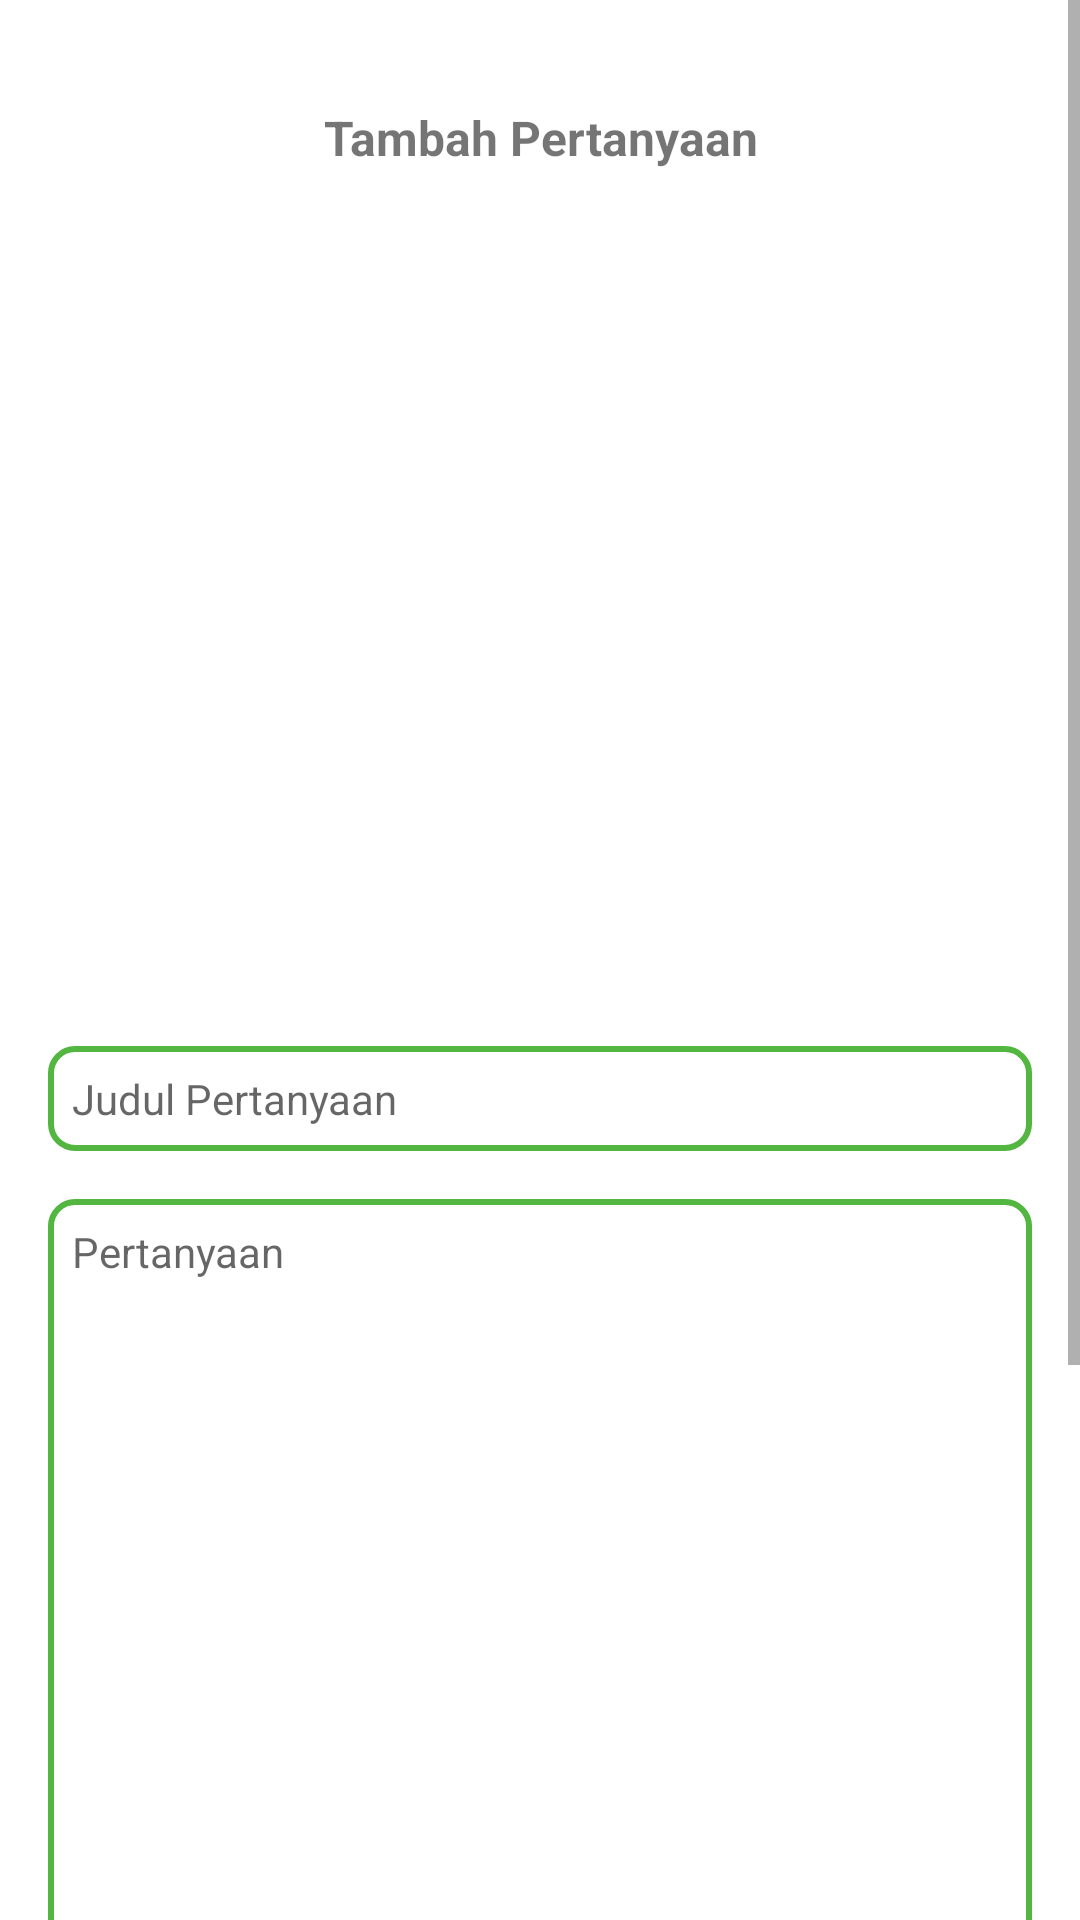

The Android layout XML behind this screen, and the referenced resources:
<!-- AndroidManifest.xml: application theme Theme.AplikasiForum -->
<!-- res/layout/activity_add_question.xml -->
<?xml version="1.0" encoding="utf-8"?>
<ScrollView xmlns:android="http://schemas.android.com/apk/res/android"
    xmlns:app="http://schemas.android.com/apk/res-auto"
    style="@style/background"
    android:layout_width="match_parent"
    android:layout_height="wrap_content">

    <LinearLayout
        android:layout_width="match_parent"
        android:layout_height="wrap_content"
        android:orientation="vertical">

        <com.airbnb.lottie.LottieAnimationView
            android:id="@+id/progress_bar"
            android:layout_width="match_parent"
            android:layout_height="wrap_content"
            android:visibility="invisible"
            app:lottie_autoPlay="true"
            app:lottie_fileName="loading.json"
            app:lottie_loop="true" />

        <TextView
            android:id="@+id/textView5"
            android:layout_width="match_parent"
            android:layout_height="wrap_content"
            android:layout_marginTop="16sp"
            android:gravity="center"
            android:text="Tambah Pertanyaan"
            android:textSize="16sp"
            android:textStyle="bold" />

        <androidx.viewpager2.widget.ViewPager2
            android:id="@+id/viewPager"
            android:layout_width="match_parent"
            android:layout_marginHorizontal="16dp"
            android:layout_marginTop="16dp"
            android:layout_height="260dp" />

        <LinearLayout
            android:id="@+id/dotsIndicator"
            android:layout_width="match_parent"
            android:layout_height="wrap_content"
            android:gravity="center_horizontal"
            android:orientation="horizontal" />

        <EditText
            android:id="@+id/et_title"
            android:layout_width="match_parent"
            android:layout_height="wrap_content"
            android:layout_marginHorizontal="16dp"
            android:layout_marginTop="16dp"
            android:background="@drawable/bg_edittext"
            android:gravity="top|left"
            android:hint="@string/questionTitle"
            android:maxLines="3"
            android:textSize="14sp" />

        <EditText
            android:id="@+id/et_question"
            android:layout_width="match_parent"
            android:layout_height="wrap_content"
            android:layout_margin="16dp"
            android:layout_weight="1"
            android:background="@drawable/bg_edittext"
            android:gravity="top|left"
            android:hint="@string/question"
            android:inputType="textCapSentences|textMultiLine"
            android:maxLength="2000"
            android:minLines="20"
            android:textSize="14sp" />

        <EditText
            android:id="@+id/et_tags"
            android:layout_width="match_parent"
            android:layout_height="wrap_content"
            android:layout_marginHorizontal="16dp"
            android:background="@drawable/bg_edittext"
            android:gravity="top|left"
            android:hint="@string/tags"
            android:maxLines="3"
            android:textSize="14sp" />

        <TextView
            android:layout_width="wrap_content"
            android:layout_height="wrap_content"
            android:layout_marginLeft="16dp"
            android:layout_marginTop="8dp"
            android:text="Contoh: #error #bug"
            android:textSize="12sp" />

        <androidx.constraintlayout.widget.ConstraintLayout
            android:layout_width="match_parent"
            android:layout_height="wrap_content"
            android:orientation="horizontal">

            <Button
                android:id="@+id/btn_add"
                style="@style/ButtonGeneral2"
                android:layout_width="260dp"
                android:layout_height="wrap_content"
                android:layout_marginHorizontal="32dp"
                android:layout_marginVertical="16dp"
                android:text="@string/save"
                app:layout_constraintBottom_toBottomOf="parent"
                app:layout_constraintStart_toStartOf="parent"
                app:layout_constraintTop_toTopOf="parent" />

            <ImageButton
                android:id="@+id/btn_imagePicker"
                style="@style/ButtonGeneral2"
                android:layout_width="wrap_content"
                android:layout_height="wrap_content"
                android:layout_marginRight="16dp"
                android:src="@drawable/ic_baseline_insert_photo_24"
                app:layout_constraintBottom_toBottomOf="@+id/btn_add"
                app:layout_constraintEnd_toEndOf="parent"
                app:layout_constraintStart_toEndOf="@+id/btn_add"
                app:layout_constraintTop_toTopOf="@+id/btn_add" />








        </androidx.constraintlayout.widget.ConstraintLayout>
    </LinearLayout>
</ScrollView>
<!-- resources referenced by this layout -->
<resources>
  <!-- drawable bg_edittext (drawable) -->
  <shape xmlns:android="http://schemas.android.com/apk/res/android"
      android:shape="rectangle">
      <stroke
          android:width="2dp"
          android:color="@color/green_500"/>
      <padding
          android:left="8dp"
          android:right="8dp"
          android:top="8dp"
          android:bottom="8dp"/>
      <corners
          android:radius="8dp"/>
  </shape>
  <!-- drawable logo: png bitmap (drawable, 50819 bytes) -->
  <string name="question">Pertanyaan</string>
  <string name="questionTitle">Judul Pertanyaan</string>
  <string name="save">Simpan</string>
  <string name="tags" translatable="false">Tags (Opsional)</string>
  <style name="ButtonGeneral2">
          <item name="android:backgroundTint">@color/grey</item>
          <item name="android:animateOnClick">true</item>
          <item name="android:textColor">@color/black</item>
          <item name="android:layout_width">match_parent</item>
          <item name="android:layout_height">wrap_content</item>
      </style>
  <style name="background">
          <item name="android:background">@color/white</item>
          <item name="android:textColor">@color/black</item>
      </style>
  <style name="Theme.AplikasiForum" parent="Theme.MaterialComponents.DayNight.DarkActionBar">
          
          <item name="colorPrimary">@color/green_500</item>
          <item name="colorPrimaryVariant">@color/blue1</item>
          <item name="colorOnPrimary">@color/blue2</item>
          
          <item name="colorSecondary">@color/green_200</item>
          <item name="colorSecondaryVariant">@color/blue3</item>
          <item name="colorOnSecondary">@color/black</item>
          
          <item name="android:statusBarColor">@color/green_500</item>
          
      </style>
  <color name="green_500">#52B640</color>
  <color name="grey">#aaaaaa</color>
  <color name="black">#FF000000</color>
  <color name="white">#FFFFFFFF</color>
  <color name="blue1">#5D97AF</color>
  <color name="blue2">#CCDFED</color>
  <color name="green_200">#8CEF74</color>
  <color name="blue3">#296679</color>
</resources>
